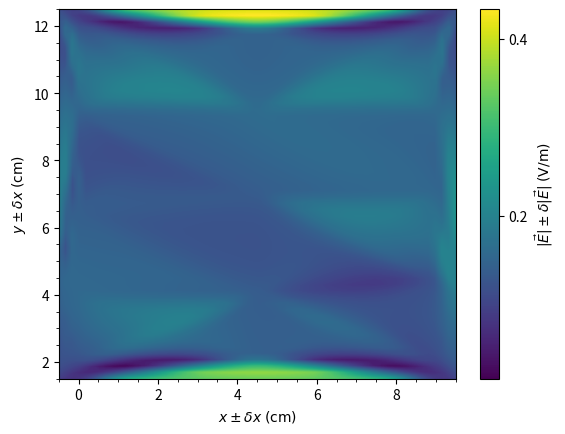

Reproduce this figure in Python.
import numpy as np
import matplotlib.pyplot as plt
import matplotlib.ticker as tck
from matplotlib import cm
from scipy.interpolate import interp1d
from scipy.interpolate import griddata
from matplotlib.ticker import MultipleLocator
from pylab import *
from matplotlib.colors import LogNorm
import matplotlib.pyplot as plt

x = [0, 4.5, 9.0, 0, 4.5, 9.0, 0, 4.5, 9.0, 0, 4.5, 9.0, 0, 4.5, 9.0, -0.5, -0.5, -0.5, 9.5, 9.5, 9.5]

y =  [2.0, 2.0, 2.0, 4.0, 4.0, 4.5, 6.5, 7.0, 7.0, 9.5, 9.5, 9.5, 12.0, 12.0, 12.0, 1.5, 12.5, 4, 1.5, 12.5, 4]

z = [2.50, 2.50, 2.50, 4.0, 4.0, 4.0, 6.0, 6.0, 6.0, 8.0, 8.0, 8.0, 10.0, 10.0, 10.0, 2.499, 10.001, 4, 2.499, 10.001, 4]


grid_resolution = 60
xi = np.linspace(min(x), max(x), grid_resolution)
yi = np.linspace(min(y), max(y), grid_resolution)
xi, yi = np.meshgrid(xi, yi)

zi = griddata((x, y), z, (xi, yi), method='cubic')

gradient = np.gradient(zi)
mag = np.sqrt(abs(-gradient[0])**2 + abs(-gradient[1])**2)

num_levels = 500
contour = plt.contourf(xi, yi, mag, num_levels, cmap=cm.viridis, zorder=0)

plt.minorticks_on()
plt.xticks(ticks=(tcks:=[0.0 , 2.0, 4.0, 6.0, 8.0, 10.0, 12.0]))
plt.yticks(ticks=tcks)
plt.xlabel(r"$x \pm \delta x \;\mathrm{(cm)}$")
plt.ylabel(r"$y \pm \delta x \;\mathrm{(cm)}$")

plt.colorbar(label=r'$|\vec{E}| \pm \delta |\vec{E}| \;\mathrm{(V/m)}$', ticks=[0.0, 0.2, 0.4, 0.6, 0.8, 1.0, 1.2, 1.4])
plt.xlim([-0.5, 9.5])
plt.ylim([1.5, 12.5])

plt.savefig('plot3.png', dpi=500)
plt.show()
